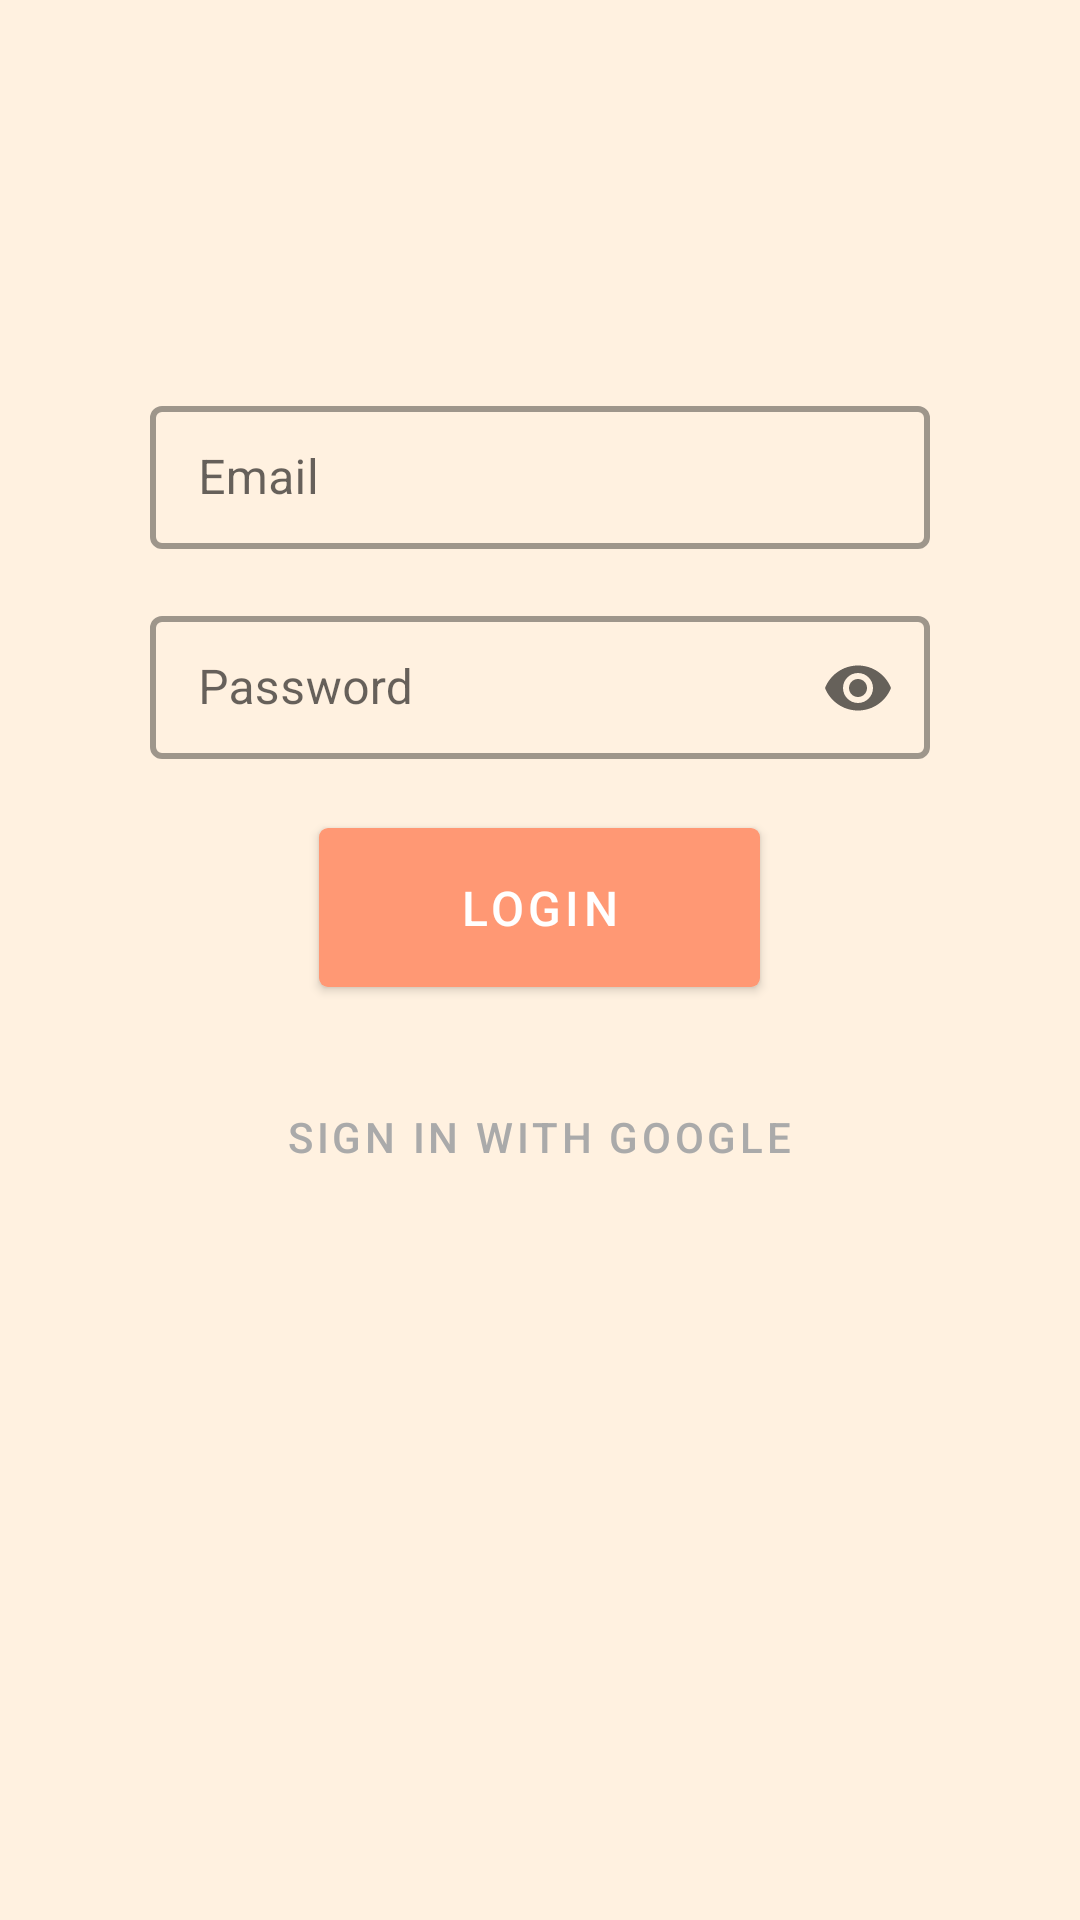

Reconstruct the res/layout file that produces this screen, plus the resources it refers to.
<!-- AndroidManifest.xml: application theme Theme.Biometrics -->
<!-- res/layout/activity_login.xml -->
<?xml version="1.0" encoding="utf-8"?>
<RelativeLayout xmlns:android="http://schemas.android.com/apk/res/android"
    android:id="@+id/main"
    xmlns:app="http://schemas.android.com/apk/res-auto"
    xmlns:tools="http://schemas.android.com/tools"
    android:layout_width="match_parent"
    android:layout_height="match_parent"
    android:padding="50dp"
    android:layout_marginTop="50dp"
    tools:context=".LoginActivity">

    
    <com.google.android.material.textfield.TextInputLayout
        android:id="@+id/usernameLayout"
        style="@style/Widget.MaterialComponents.TextInputLayout.OutlinedBox.Dense"
        android:layout_width="300dp"
        android:layout_height="70dp"
        android:layout_centerHorizontal="true"
        android:hint="Email"
        android:layout_marginTop="80dp"
        app:boxStrokeWidth="2dp"
        app:boxStrokeWidthFocused="2dp"
        app:boxBackgroundMode="outline">

        <com.google.android.material.textfield.TextInputEditText
            android:id="@+id/emailEditText"
            android:layout_width="match_parent"
            android:layout_height="wrap_content"
            android:inputType="textEmailAddress"/>
    </com.google.android.material.textfield.TextInputLayout>

    
    <com.google.android.material.textfield.TextInputLayout
        style="@style/Widget.MaterialComponents.TextInputLayout.OutlinedBox.Dense"
        android:id="@+id/passwordLayout"
        android:layout_width="300sp"
        android:layout_height="70sp"
        android:layout_centerHorizontal="true"
        android:layout_below="@id/usernameLayout"
        android:layout_centerVertical="true"
        android:hint="Password"
        app:boxStrokeWidth="2dp"
        app:boxStrokeWidthFocused="2dp"
        app:boxBackgroundMode="outline"
        app:endIconMode="password_toggle">

        <com.google.android.material.textfield.TextInputEditText
            android:id="@+id/passwordEditText"
            android:layout_width="match_parent"
            android:layout_height="wrap_content"
            android:inputType="textPassword"/>
    </com.google.android.material.textfield.TextInputLayout>

    
    <com.google.android.material.button.MaterialButton
        android:id="@+id/btnLogin"
        android:layout_width="147dp"
        android:layout_height="65dp"
        android:layout_below="@+id/passwordLayout"
        android:layout_centerHorizontal="true"
        android:text="Login"
        android:textSize="16sp"
        app:cornerRadius="3sp" />

    
    <com.google.android.material.button.MaterialButton
        android:id="@+id/btnGoogleSignIn"
        android:layout_width="wrap_content"
        android:layout_height="wrap_content"
        android:layout_below="@id/btnLogin"
        android:layout_centerHorizontal="true"
        android:layout_marginTop="20dp"
        android:text="Sign in with Google"
        android:textColor="@android:color/darker_gray"
        app:iconGravity="textStart"
        app:iconPadding="8dp"
        android:backgroundTint="@android:color/transparent"
        style="@style/Widget.MaterialComponents.Button.TextButton" />

</RelativeLayout>
<!-- resources referenced by this layout -->
<resources>
  <style name="Theme.Biometrics" parent="Base.Theme.Biometrics" />
  <style name="Base.Theme.Biometrics" parent="Theme.MaterialComponents.Light.NoActionBar">
          
          
          
          <item name="colorPrimary">@color/darkerpeach</item>
          <item name="colorPrimaryVariant">@color/peach2</item>
          <item name="colorOnPrimary">@color/white</item>
  
          
          <item name="colorSecondary">@color/teal_200</item>
          <item name="colorSecondaryVariant">@color/teal_700</item>
          <item name="colorOnSecondary">@color/black</item>
  
          
          <item name="android:colorBackground">@color/peach4</item>
  
          
          <item name="colorSurface">@color/white</item>
  
          
          <item name="colorOnSurface">@color/black</item>
      </style>
  <color name="darkerpeach">#FF9874</color>
  <color name="peach2">#f6d992</color>
  <color name="white">#FFFFFF</color>
  <color name="teal_200">#80CBC4</color>
  <color name="teal_700">#00796B</color>
  <color name="black">#000000</color>
  <color name="peach4">#fff1e0</color>
</resources>
